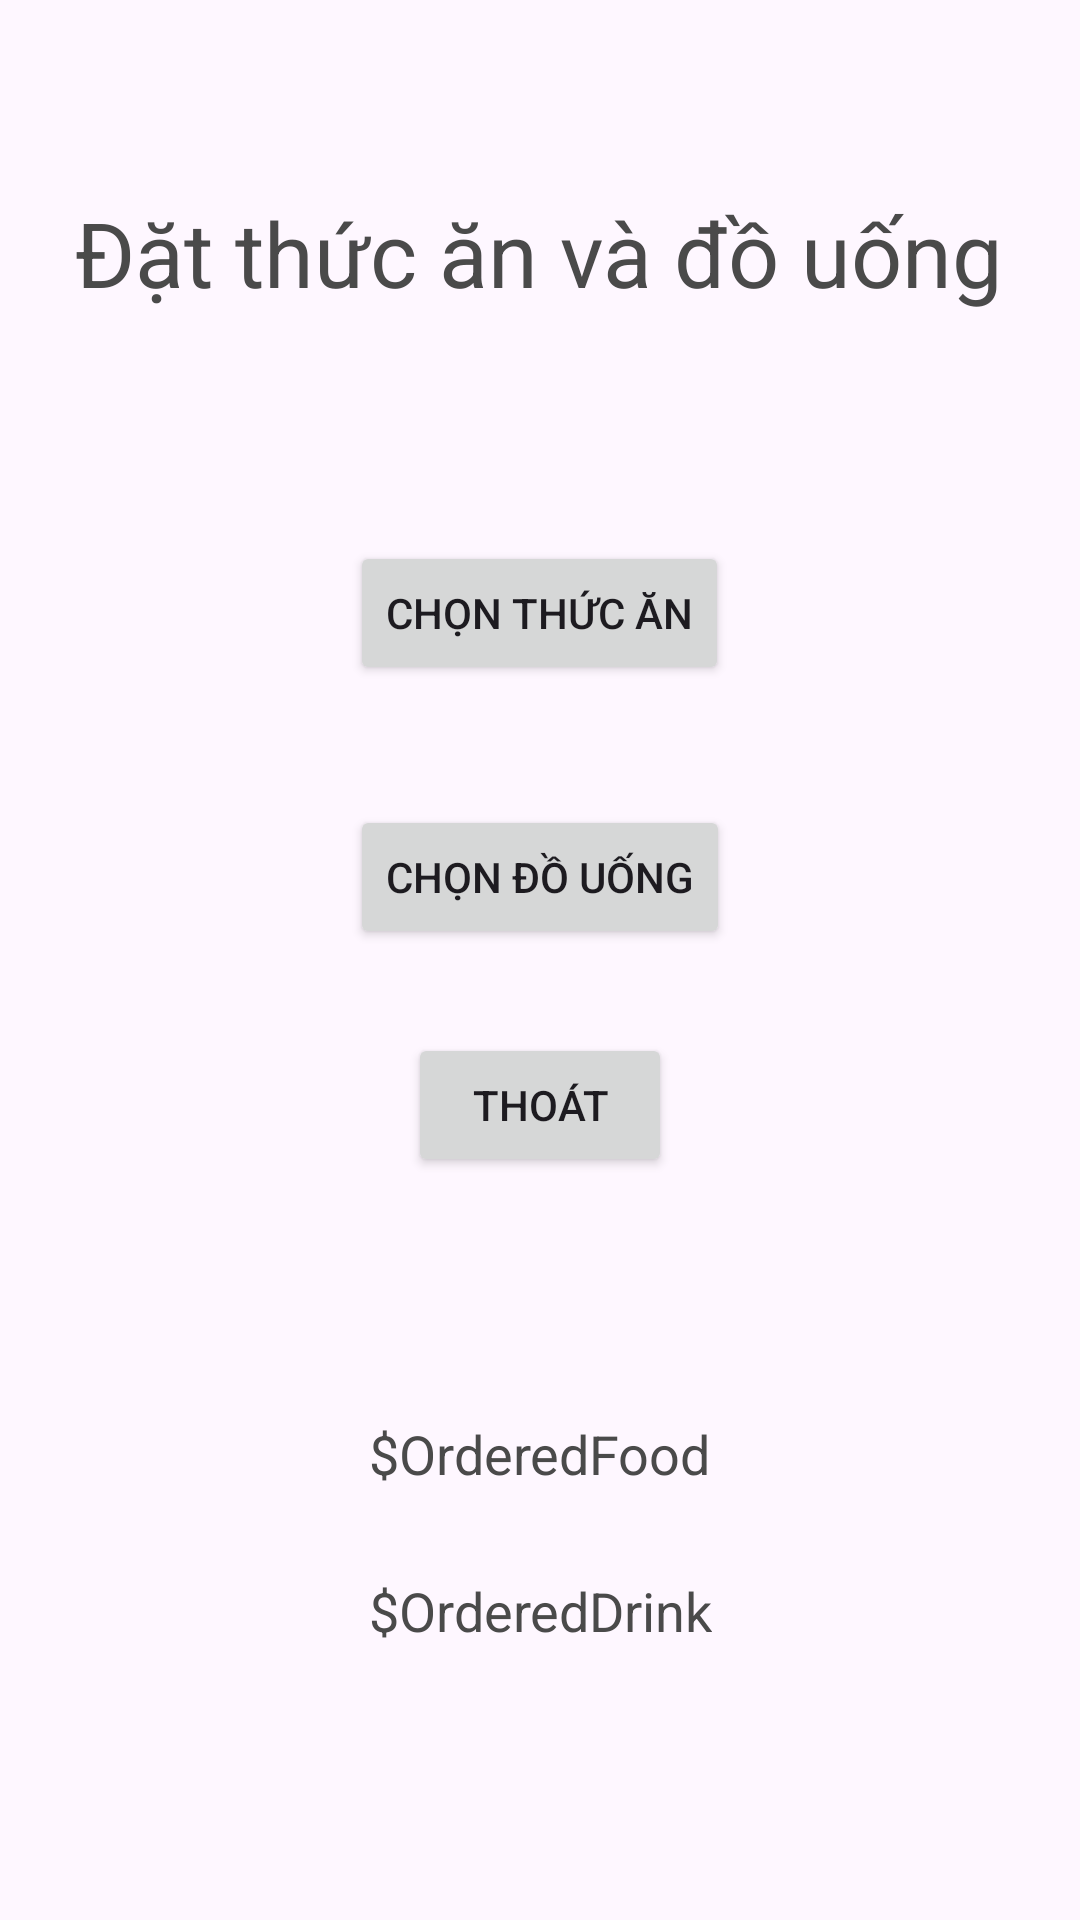

The Android layout XML behind this screen, and the referenced resources:
<!-- AndroidManifest.xml: application theme Theme.LAB_234 -->
<!-- res/layout/activity_order.xml -->
<?xml version="1.0" encoding="utf-8"?>
<androidx.constraintlayout.widget.ConstraintLayout xmlns:android="http://schemas.android.com/apk/res/android"
    xmlns:app="http://schemas.android.com/apk/res-auto"
    xmlns:tools="http://schemas.android.com/tools"
    android:id="@+id/main"
    android:layout_width="match_parent"
    android:layout_height="match_parent"
    tools:context=".Lab4.Order.Order">
    <androidx.constraintlayout.widget.ConstraintLayout
        android:layout_width="match_parent"
        android:layout_height="match_parent"
        tools:context=".MainActivity">

        <TextView
            android:id="@+id/textView"
            android:layout_width="wrap_content"
            android:layout_height="wrap_content"
            android:layout_marginTop="64dp"
            android:text="Đặt thức ăn và đồ uống"
            android:textColor="#4A4A4A"
            android:textSize="30sp"
            app:layout_constraintEnd_toEndOf="parent"
            app:layout_constraintHorizontal_bias="0.494"
            app:layout_constraintStart_toStartOf="parent"
            app:layout_constraintTop_toTopOf="parent" />

        <Button
            android:id="@+id/btnOrderFood"
            android:layout_width="wrap_content"
            android:layout_height="wrap_content"
            android:layout_marginTop="76dp"
            android:text="Chọn thức ăn"
            app:layout_constraintEnd_toEndOf="@+id/textView"
            app:layout_constraintStart_toStartOf="@+id/textView"
            app:layout_constraintTop_toBottomOf="@+id/textView" />

        <Button
            android:id="@+id/btnOrderDrink"
            android:layout_width="wrap_content"
            android:layout_height="wrap_content"
            android:layout_marginTop="40dp"
            android:text="Chọn đồ uống"
            app:layout_constraintEnd_toEndOf="@+id/btnOrderFood"
            app:layout_constraintStart_toStartOf="@+id/btnOrderFood"
            app:layout_constraintTop_toBottomOf="@+id/btnOrderFood" />

        <Button
            android:id="@+id/btnQuit"
            android:layout_width="wrap_content"
            android:layout_height="wrap_content"
            android:layout_marginTop="28dp"
            android:text="Thoát"
            app:layout_constraintEnd_toEndOf="@+id/btnOrderDrink"
            app:layout_constraintStart_toStartOf="@+id/btnOrderDrink"
            app:layout_constraintTop_toBottomOf="@+id/btnOrderDrink" />

        <TextView
            android:id="@+id/tvOrderedFood"
            android:layout_width="wrap_content"
            android:layout_height="wrap_content"
            android:layout_marginTop="80dp"
            android:text="$OrderedFood"
            android:textColor="#4A4A4A"
            android:textSize="18sp"
            app:layout_constraintEnd_toEndOf="@+id/btnQuit"
            app:layout_constraintStart_toStartOf="@+id/btnQuit"
            app:layout_constraintTop_toBottomOf="@+id/btnQuit" />

        <TextView
            android:id="@+id/tvOrderedDrink"
            android:layout_width="wrap_content"
            android:layout_height="wrap_content"
            android:layout_marginTop="28dp"
            android:text="$OrderedDrink"
            android:textColor="#4A4A4A"
            android:textSize="18sp"
            app:layout_constraintEnd_toEndOf="@+id/tvOrderedFood"
            app:layout_constraintHorizontal_bias="0.0"
            app:layout_constraintStart_toStartOf="@+id/tvOrderedFood"
            app:layout_constraintTop_toBottomOf="@+id/tvOrderedFood" />
    </androidx.constraintlayout.widget.ConstraintLayout>

</androidx.constraintlayout.widget.ConstraintLayout>
<!-- resources referenced by this layout -->
<resources>
  <style name="Theme.LAB_234" parent="Base.Theme.LAB_234" />
  <style name="Base.Theme.LAB_234" parent="Theme.Material3.DayNight.NoActionBar">
          
          
      </style>
</resources>
